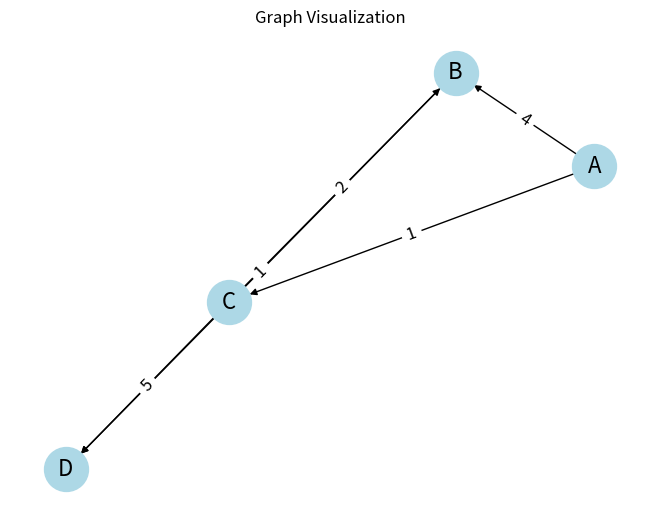

Write Python code to recreate this figure.
# Розробіть алгоритм Дейкстри для знаходження найкоротших шляхів у зваженому графі,
# використовуючи бінарну купу.
# Завдання включає створення графа,
# використання піраміди для оптимізації вибору вершин
# та обчислення найкоротших шляхів від початкової вершини до всіх інших.

import heapq
from typing import Dict, List, Tuple
import networkx as nx
import matplotlib.pyplot as plt

Graph = Dict[str, List[Tuple[str, int]]]


def dijkstra(graph: Graph, start: str) -> Dict[str, int]:
    """Find shortest paths from start node to all other nodes in the graph using Dijkstra's algorithm with a binary heap."""

    # Initialize distances with infinity
    distances = {node: float("inf") for node in graph}
    distances[start] = 0

    # Priority queue/heap to hold nodes to explore
    priority_queue = [(0, start)]  # (distance, node)

    while priority_queue:
        current_distance, current_node = heapq.heappop(priority_queue)

        # If the distance is greater than the recorded distance, skip
        distance_to_current = distances[current_node]
        if current_distance > distance_to_current:
            continue

        # check neighbors
        for neighbor, weight in graph[current_node]:
            distance = current_distance + weight

            # Only consider this new path if it's better
            if distance < distances[neighbor]:
                distances[neighbor] = distance
                heapq.heappush(priority_queue, (distance, neighbor))

    return distances


def visualize_graph(graph_data: Graph) -> None:
    """Visualize the graph using networkx and matplotlib."""

    graph = nx.DiGraph()
    for node, edges in graph_data.items():
        for neighbor, weight in edges:
            graph.add_edge(node, neighbor, weight=weight)
    pos = nx.spring_layout(graph)
    nx.draw(graph, pos, with_labels=True, node_color="lightblue", node_size=1000, font_size=16)
    edge_labels = nx.get_edge_attributes(graph, "weight")
    nx.draw_networkx_edge_labels(graph, pos, edge_labels=edge_labels, font_size=12)
    plt.title("Graph Visualization")
    plt.show()


if __name__ == "__main__":

    START_NODE = "A"

    sample_graph = {
        START_NODE: [("B", 4), ("C", 1)],  # Edges from node A, where each tuple is (neighbor, edge_weight)
        "B": [("D", 1)],
        "C": [("B", 2), ("D", 5)],
        "D": [],
    }

    shortest_paths = dijkstra(sample_graph, START_NODE)
    print(f"Shortest paths from node {START_NODE}: {shortest_paths}")

    visualize_graph(sample_graph)

# RUN in env to visualize the graph
# python task_3_dijkstra_with_binary_heap.py
